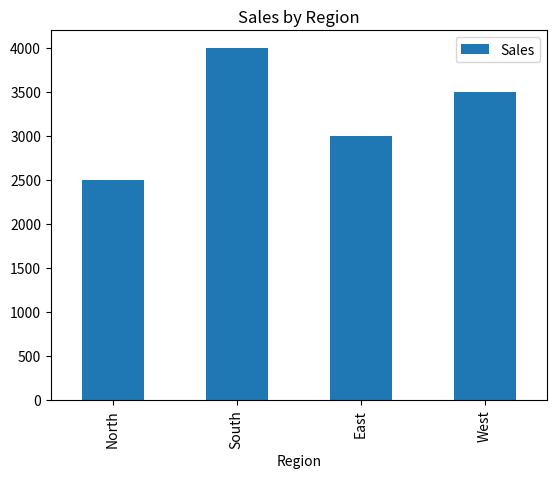

This figure's Python source:
# sales_analysis.py
import pandas as pd
import matplotlib.pyplot as plt

# Sample sales data
data = {
    "Region": ["North", "South", "East", "West"],
    "Sales": [2500, 4000, 3000, 3500]
}

df = pd.DataFrame(data)

# Calculate total sales
total_sales = df["Sales"].sum()
print("Total Sales:", total_sales)

# Create a bar chart
df.plot(kind="bar", x="Region", y="Sales", title="Sales by Region")
plt.show()
